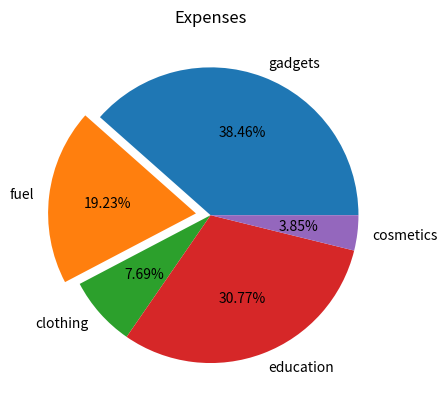

Reproduce this figure in Python.
import matplotlib.pyplot as plt

categories = ['gadgets', 'fuel', 'clothing', 'education', 'cosmetics']
values = [10, 5, 2, 8, 1]

def function1():
    plt.title('Expenses')
    plt.pie(values, labels=categories, autopct='%0.2f%%', explode=[0, 0.1, 0, 0, 0])
    plt.savefig('/tmp/pie1.png')
    plt.show()

function1()
